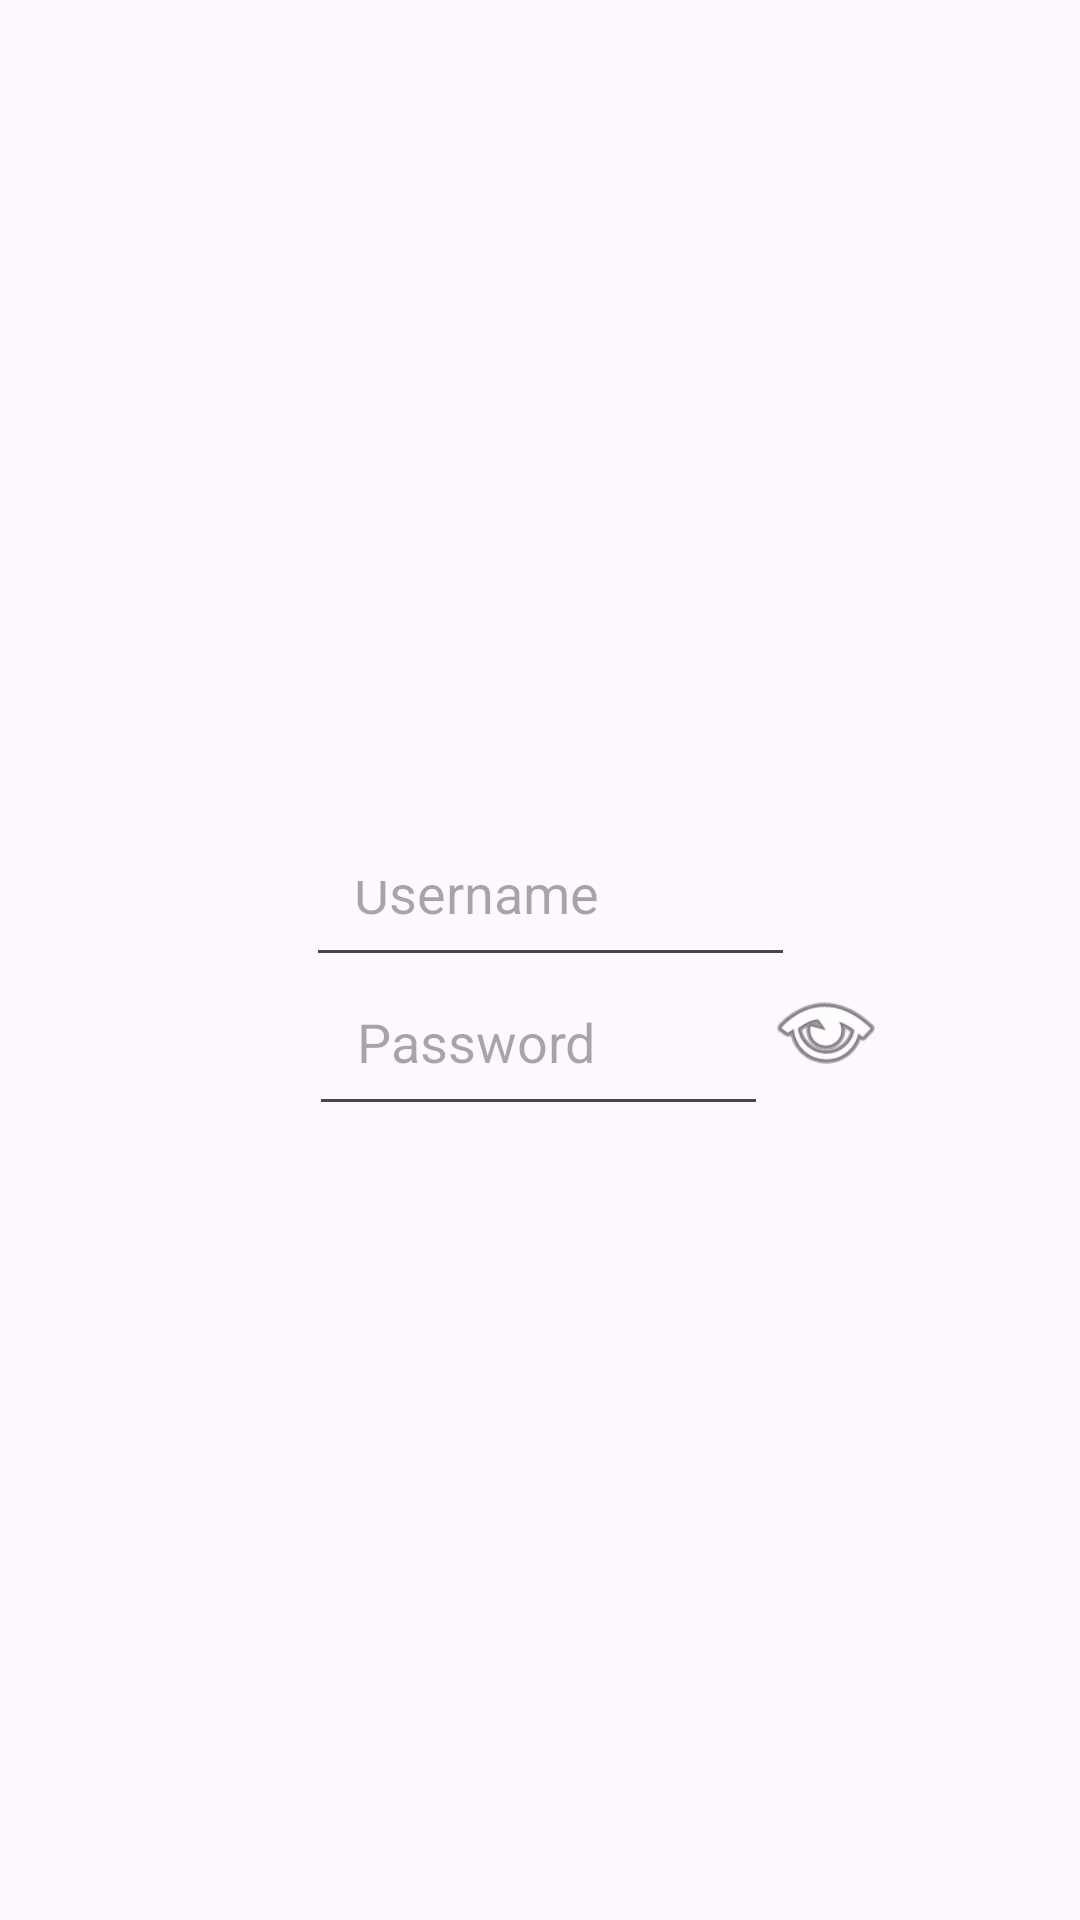

Here is an Android app screen rendered from its layout file. Give the layout XML and the strings, colors and styles it references.
<!-- AndroidManifest.xml: application theme Theme.PixelPairs -->
<!-- res/layout/activity_loginpage.xml -->
<?xml version="1.0" encoding="utf-8"?>
<androidx.constraintlayout.widget.ConstraintLayout xmlns:android="http://schemas.android.com/apk/res/android"
    xmlns:app="http://schemas.android.com/apk/res-auto"
    xmlns:tools="http://schemas.android.com/tools"
    android:id="@+id/main"
    android:layout_width="match_parent"
    android:layout_height="match_parent"
    android:background="@drawable/loginpage"
    tools:context=".loginpage">

    

    

    

    <EditText
        android:id="@+id/loginUsername"
        android:layout_width="163dp"
        android:layout_height="48dp"

        android:hint="Username"
        android:inputType="textPersonName"
        android:padding="16dp"
        android:textColor="#000000"
        app:layout_constraintBottom_toBottomOf="parent"
        app:layout_constraintEnd_toEndOf="parent"
        app:layout_constraintHorizontal_bias="0.517"
        app:layout_constraintStart_toStartOf="parent"
        app:layout_constraintTop_toTopOf="parent"
        app:layout_constraintVertical_bias="0.469" />

    <EditText
        android:id="@+id/loginPassword"
        android:layout_width="153dp"
        android:layout_height="53dp"

        android:hint="Password"
        android:inputType="textPassword"
        android:padding="16dp"
        android:textColor="#000000"
        app:layout_constraintBottom_toBottomOf="parent"
        app:layout_constraintEnd_toEndOf="parent"
        app:layout_constraintHorizontal_bias="0.498"
        app:layout_constraintStart_toStartOf="parent"
        app:layout_constraintTop_toTopOf="parent"
        app:layout_constraintVertical_bias="0.549" />

    

    

    <ImageView
        android:id="@+id/showPasswordButton"
        android:layout_width="40dp"
        android:layout_height="40dp"
        android:contentDescription="Show Password"
        android:src="@android:drawable/ic_menu_view"
        app:layout_constraintBottom_toBottomOf="parent"
        app:layout_constraintEnd_toEndOf="parent"
        app:layout_constraintHorizontal_bias="0.798"
        app:layout_constraintStart_toStartOf="parent"
        app:layout_constraintTop_toTopOf="parent"
        app:layout_constraintVertical_bias="0.539" />

    <Button
        android:id="@+id/loginbackbutton"
        android:layout_width="74dp"
        android:layout_height="57dp"
        android:background="@android:color/transparent"
        app:layout_constraintBottom_toBottomOf="parent"
        app:layout_constraintEnd_toEndOf="parent"
        app:layout_constraintHorizontal_bias="0.344"
        app:layout_constraintStart_toStartOf="parent"
        app:layout_constraintTop_toTopOf="parent"
        app:layout_constraintVertical_bias="0.638" />

    <Button
        android:id="@+id/logincontinuebutton"
        android:layout_width="67dp"
        android:layout_height="52dp"
        android:background="@android:color/transparent"
        app:layout_constraintBottom_toBottomOf="parent"
        app:layout_constraintEnd_toEndOf="parent"
        app:layout_constraintHorizontal_bias="0.668"
        app:layout_constraintStart_toStartOf="parent"
        app:layout_constraintTop_toTopOf="parent"
        app:layout_constraintVertical_bias="0.635" />
</androidx.constraintlayout.widget.ConstraintLayout>
<!-- resources referenced by this layout -->
<resources>
  <style name="Theme.PixelPairs" parent="Base.Theme.PixelPairs" />
  <style name="Base.Theme.PixelPairs" parent="Theme.Material3.DayNight.NoActionBar">
          
          
      </style>
</resources>
